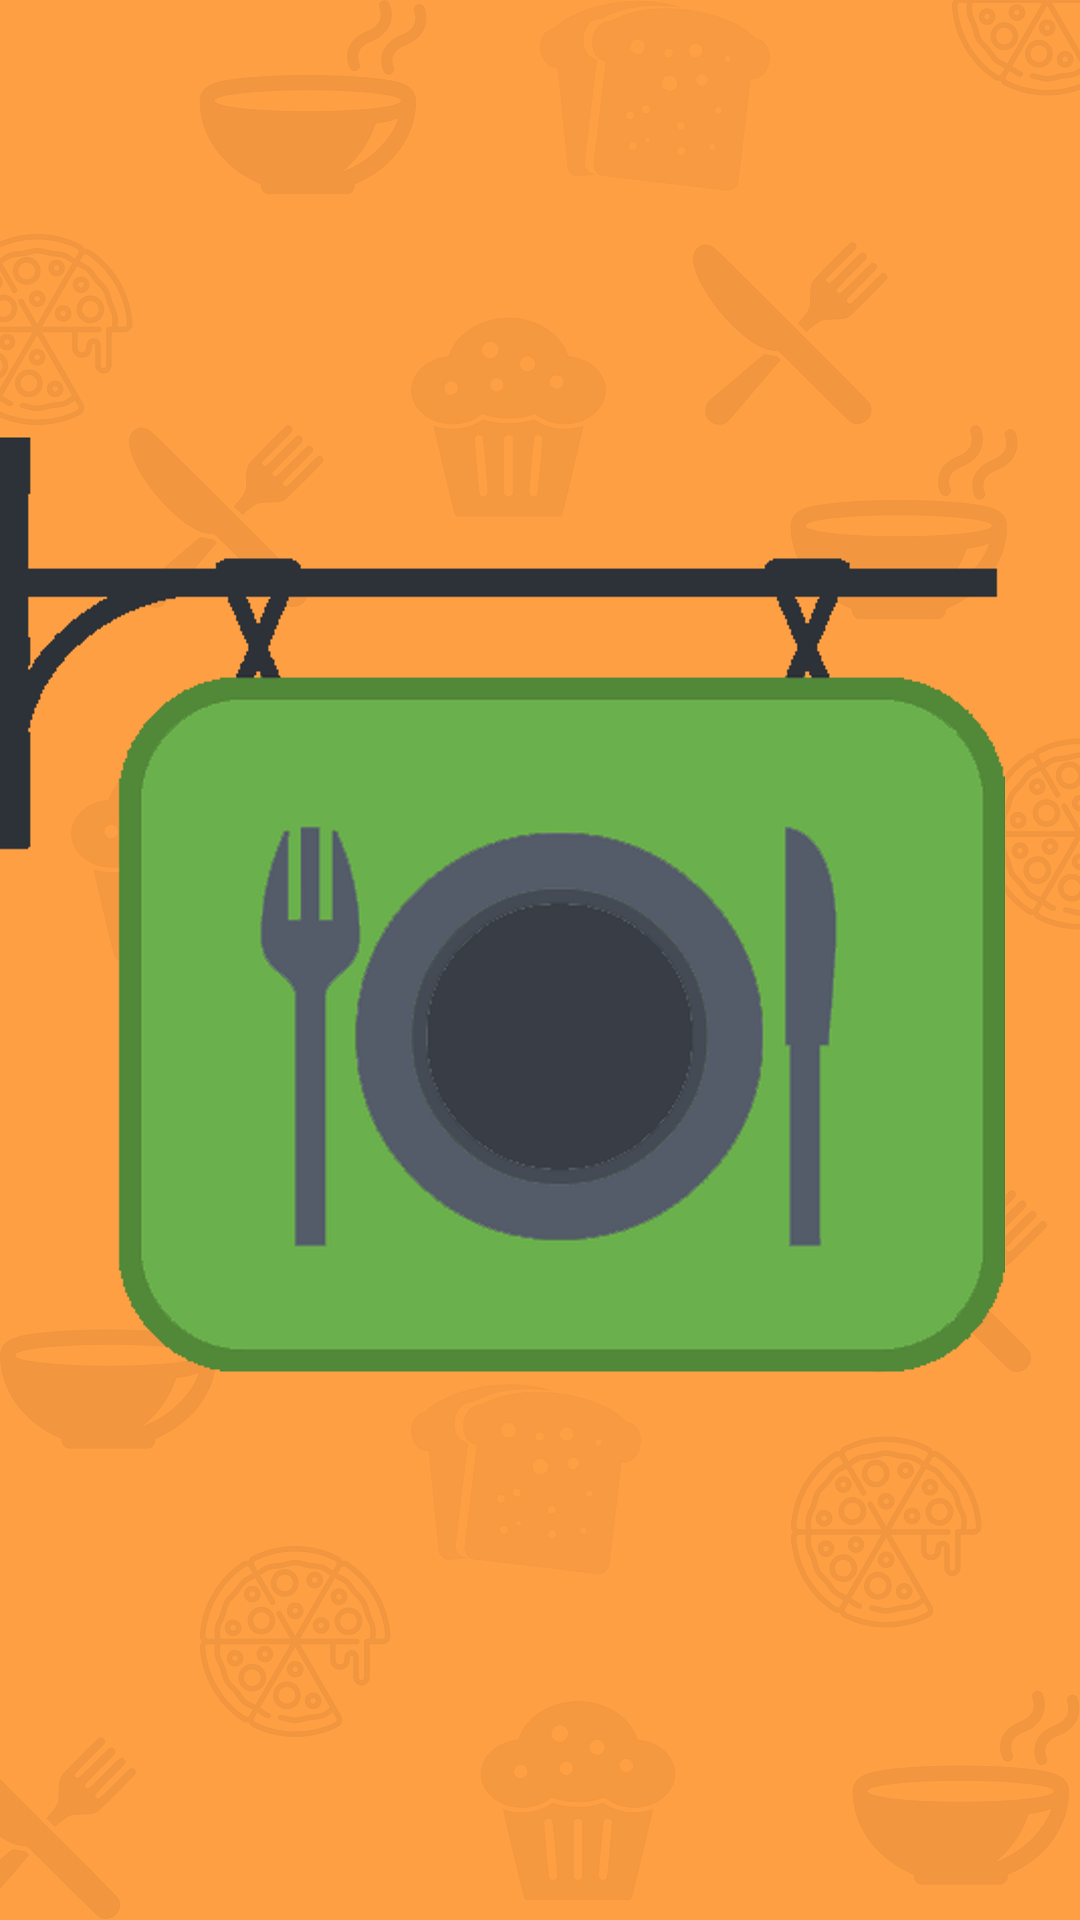

Write the Android layout XML for this screen, with the resource values it uses.
<!-- AndroidManifest.xml: application theme AppTheme -->
<!-- res/layout/activity_splash.xml -->
<?xml version="1.0" encoding="utf-8"?>
<LinearLayout xmlns:android="http://schemas.android.com/apk/res/android"
    xmlns:app="http://schemas.android.com/apk/res-auto"
    xmlns:tools="http://schemas.android.com/tools"
    android:layout_width="match_parent"
    android:layout_height="match_parent"
    tools:context=".Activities.SplashActivity">
    <ImageView
        android:layout_width="match_parent"
        android:layout_height="match_parent"
        android:background="@drawable/food_splash"
        android:scaleType="centerCrop"/>

</LinearLayout>
<!-- resources referenced by this layout -->
<resources>
  <!-- drawable food_splash: png bitmap (drawable-v24, 294998 bytes) -->
  <style name="AppTheme" parent="Theme.AppCompat.Light.DarkActionBar">
          <item name="windowActionBar">false</item>
          <item name="windowNoTitle">true</item>
          <item name="colorPrimary">@color/colorPrimary</item>
          <item name="colorPrimaryDark">@color/colorPrimaryDark</item>
          <item name="colorAccent">@color/colorAccent</item>
      </style>
  <color name="colorPrimary">#ff9f43</color>
  <color name="colorPrimaryDark">#f29740</color>
  <color name="colorAccent">#6ab04c</color>
</resources>
